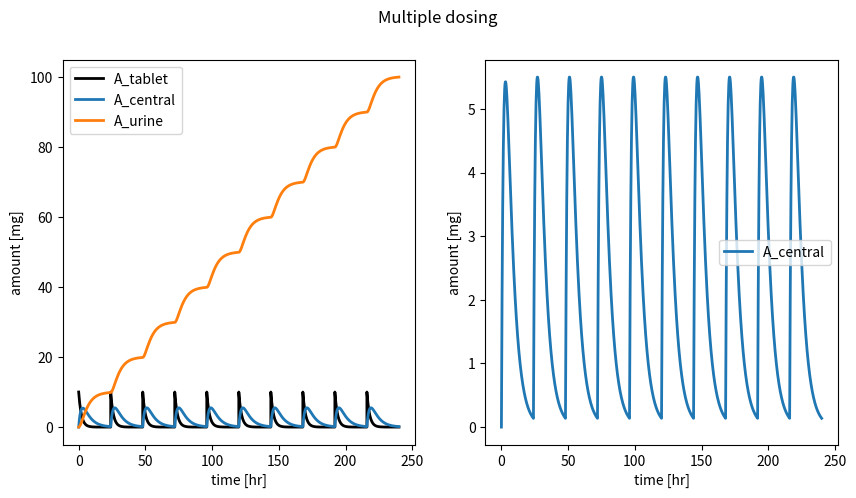

Write Python code to recreate this figure.
import numpy as np
from scipy.integrate import odeint
from matplotlib import pylab as plt
import pandas as pd

def dxdt_absorption_first_order(x, t, ka, ke):
    """
    First order absorption model
    """
    # state variables
    A_tablet = x[0]  # [mg]
    A_central = x[1] # [mg/l]
    A_urine = x[2] # [mg]
    
    # rates
    va = ka * A_tablet  # [mg/hr]
    ve = ke * A_central # [mg/hr]

    # odes (stoichiometric equation)    
    return [
        -va,            # dA_tablet/dt  [mg/hr]
         va - ve,       # dA_central/dt [mg/hr]
         ve,            # dA_urine/dt  [mg/hr]
    ] 


def simulate_multi_dosing(Dose_A, ka, ke):
    """Helper function to run the multiple dosing simulation."""

    # initial condition
    names = ["A_tablet", "A_central", "A_urine"]
    x0 = [
        Dose_A,  # A_tablet  [mg]
        0.0,   # A_central [mg]
        0.0,   # A_urine [mg]
    ]

    # time span for single dose
    t = np.linspace(0, 24, num=100) # [hr]

    # multiple dose simulation
    n_doses = 10  # [hr]
    
    dfs = []
    for k in range(n_doses):
        if k == 0:
            x0 = x0
            tvec = t.copy()
        elif k > 0:
            x0 = x[-1, :]
            x0[0] = x0[0] + Dose_A
            tvec = t.copy() + tvec[-1]

        x = odeint(dxdt_absorption_first_order, x0, tvec, args=(ka, ke))
        df = pd.DataFrame(x, columns=names)
        df["time"] = tvec
        dfs.append(df)

    df_all = pd.concat(dfs)
    return df_all

# run simulation and plot results
Dose_A = 10.0  # [mg]
ka = 0.5  # [1/hr]
ke = 0.2  # [1/hr]
df = simulate_multi_dosing(Dose_A, ka, ke)
print(df)

colors = ["black", "tab:blue", "tab:orange"]
names = ["A_tablet", "A_central", "A_urine"]
f, (ax1, ax2) = plt.subplots(nrows=1, ncols=2, figsize=(10,5))
f.suptitle("Multiple dosing")
# all species
for k, name in enumerate(names):
    ax1.plot(df.time, df[name], linewidth=2, label=name, color=colors[k])

# only A_central
ax2.plot(df.time, df["A_central"], linewidth=2, label=names[1], color=colors[1])

for ax in (ax1, ax2):

    ax.legend()
    ax.set_xlabel("time [hr]")
    ax.set_ylabel("amount [mg]")

plt.show()